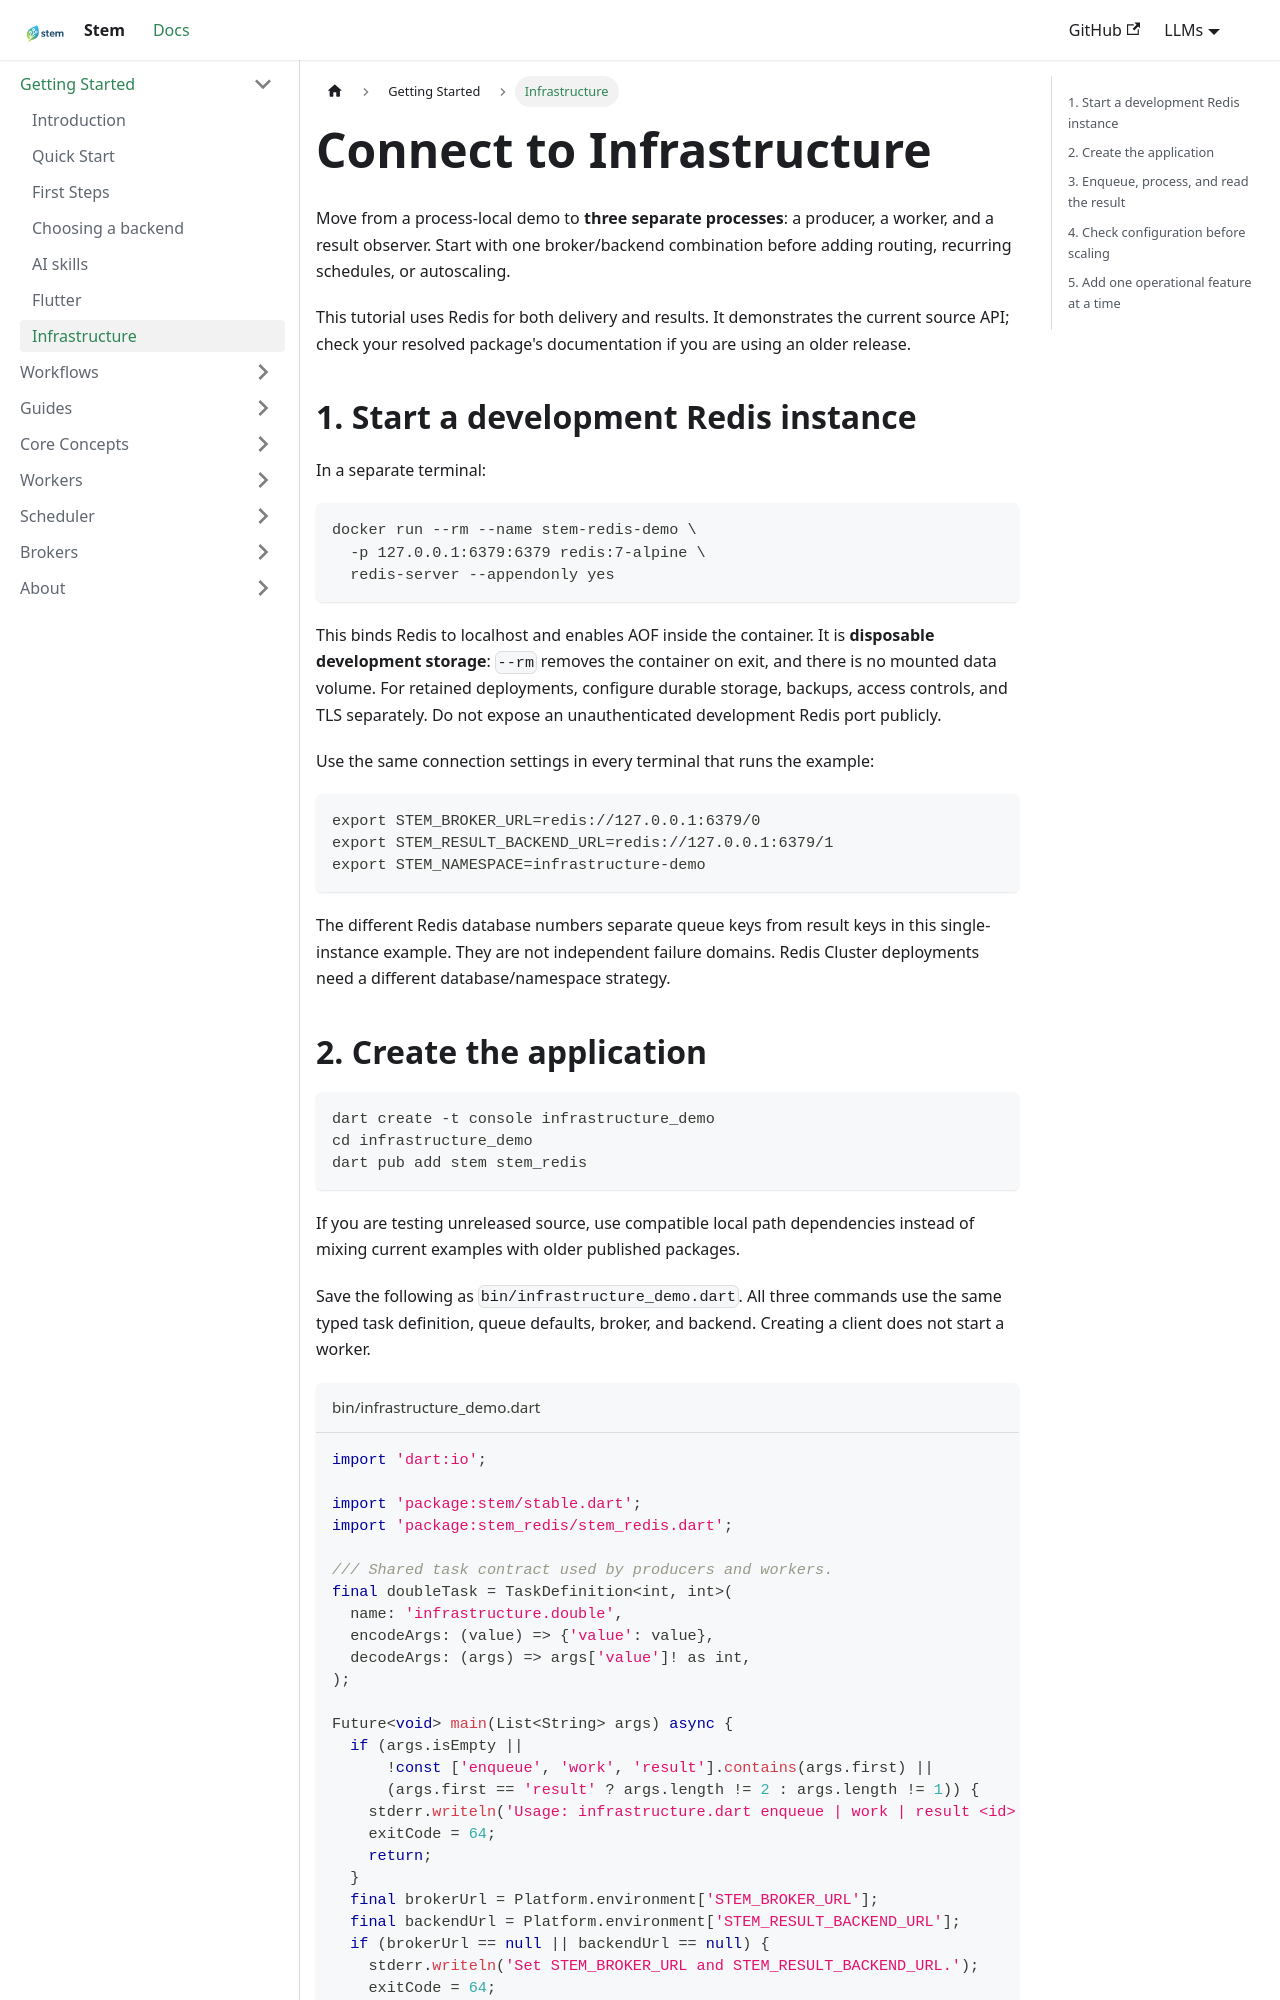

repository: kingwill101/stem · page: getting-started/developer-environment/index.html · generator: docusaurus

---
title: Connect to Infrastructure
sidebar_label: Infrastructure
sidebar_position: 3
slug: /getting-started/developer-environment
---

Move from a process-local demo to **three separate processes**: a producer, a
worker, and a result observer. Start with one broker/backend combination before
adding routing, recurring schedules, or autoscaling.

This tutorial uses Redis for both delivery and results. It demonstrates the
current source API; check your resolved package's documentation if you are using
an older release.

## 1. Start a development Redis instance

In a separate terminal:

```bash
docker run --rm --name stem-redis-demo \
  -p 127.0.0.1:6379:6379 redis:7-alpine \
  redis-server --appendonly yes
```

This binds Redis to localhost and enables AOF inside the container. It is
**disposable development storage**: `--rm` removes the container on exit, and
there is no mounted data volume. For retained deployments, configure durable
storage, backups, access controls, and TLS separately. Do not expose an
unauthenticated development Redis port publicly.

Use the same connection settings in every terminal that runs the example:

```bash
export STEM_BROKER_URL=redis://127.0.0.1:6379/0
export STEM_RESULT_BACKEND_URL=redis://127.0.0.1:6379/1
export STEM_NAMESPACE=infrastructure-demo
```

The different Redis database numbers separate queue keys from result keys in
this single-instance example. They are not independent failure domains.
Redis Cluster deployments need a different database/namespace strategy.
